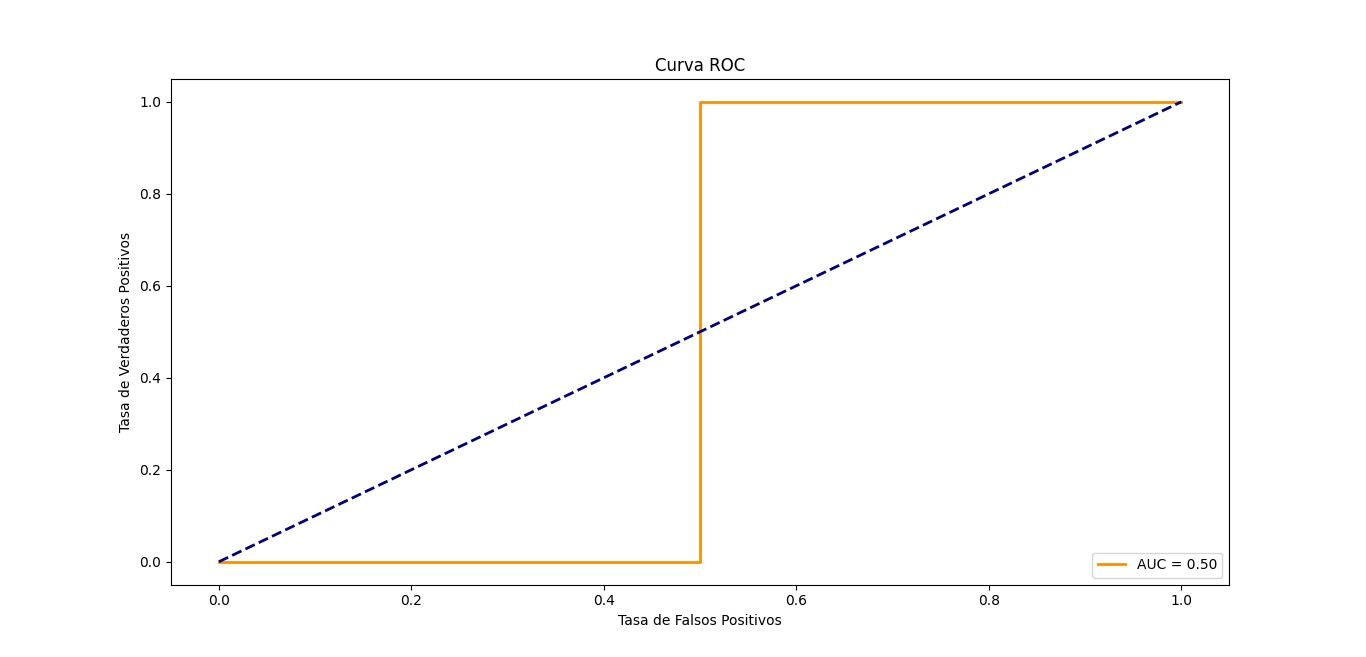

Values plotted in this chart, from the file beside it:
Emociones; Experto
1; 0
2; 1
3; 1
4; 1
5; 1
6; 1
7; 0
1; 0
2; 1
3; 1
4; 1
5; 1
6; 1
7; 0
1; 0
2; 1
3; 1
4; 1
5; 1
6; 1
7; 0
1; 0
2; 1
3; 1
4; 1
5; 1
6; 1
7; 0
1; 0
2; 1
3; 1
4; 1
5; 1
6; 1
7; 0
1; 0
2; 1
3; 1
4; 1
5; 1
6; 1
7; 0
1; 0
2; 1
3; 1
4; 1
5; 1
6; 1
7; 0
1; 0
2; 1
3; 1
4; 1
5; 1
6; 1
7; 0
1; 0
2; 1
3; 1
4; 1
... 6,759 more rows
